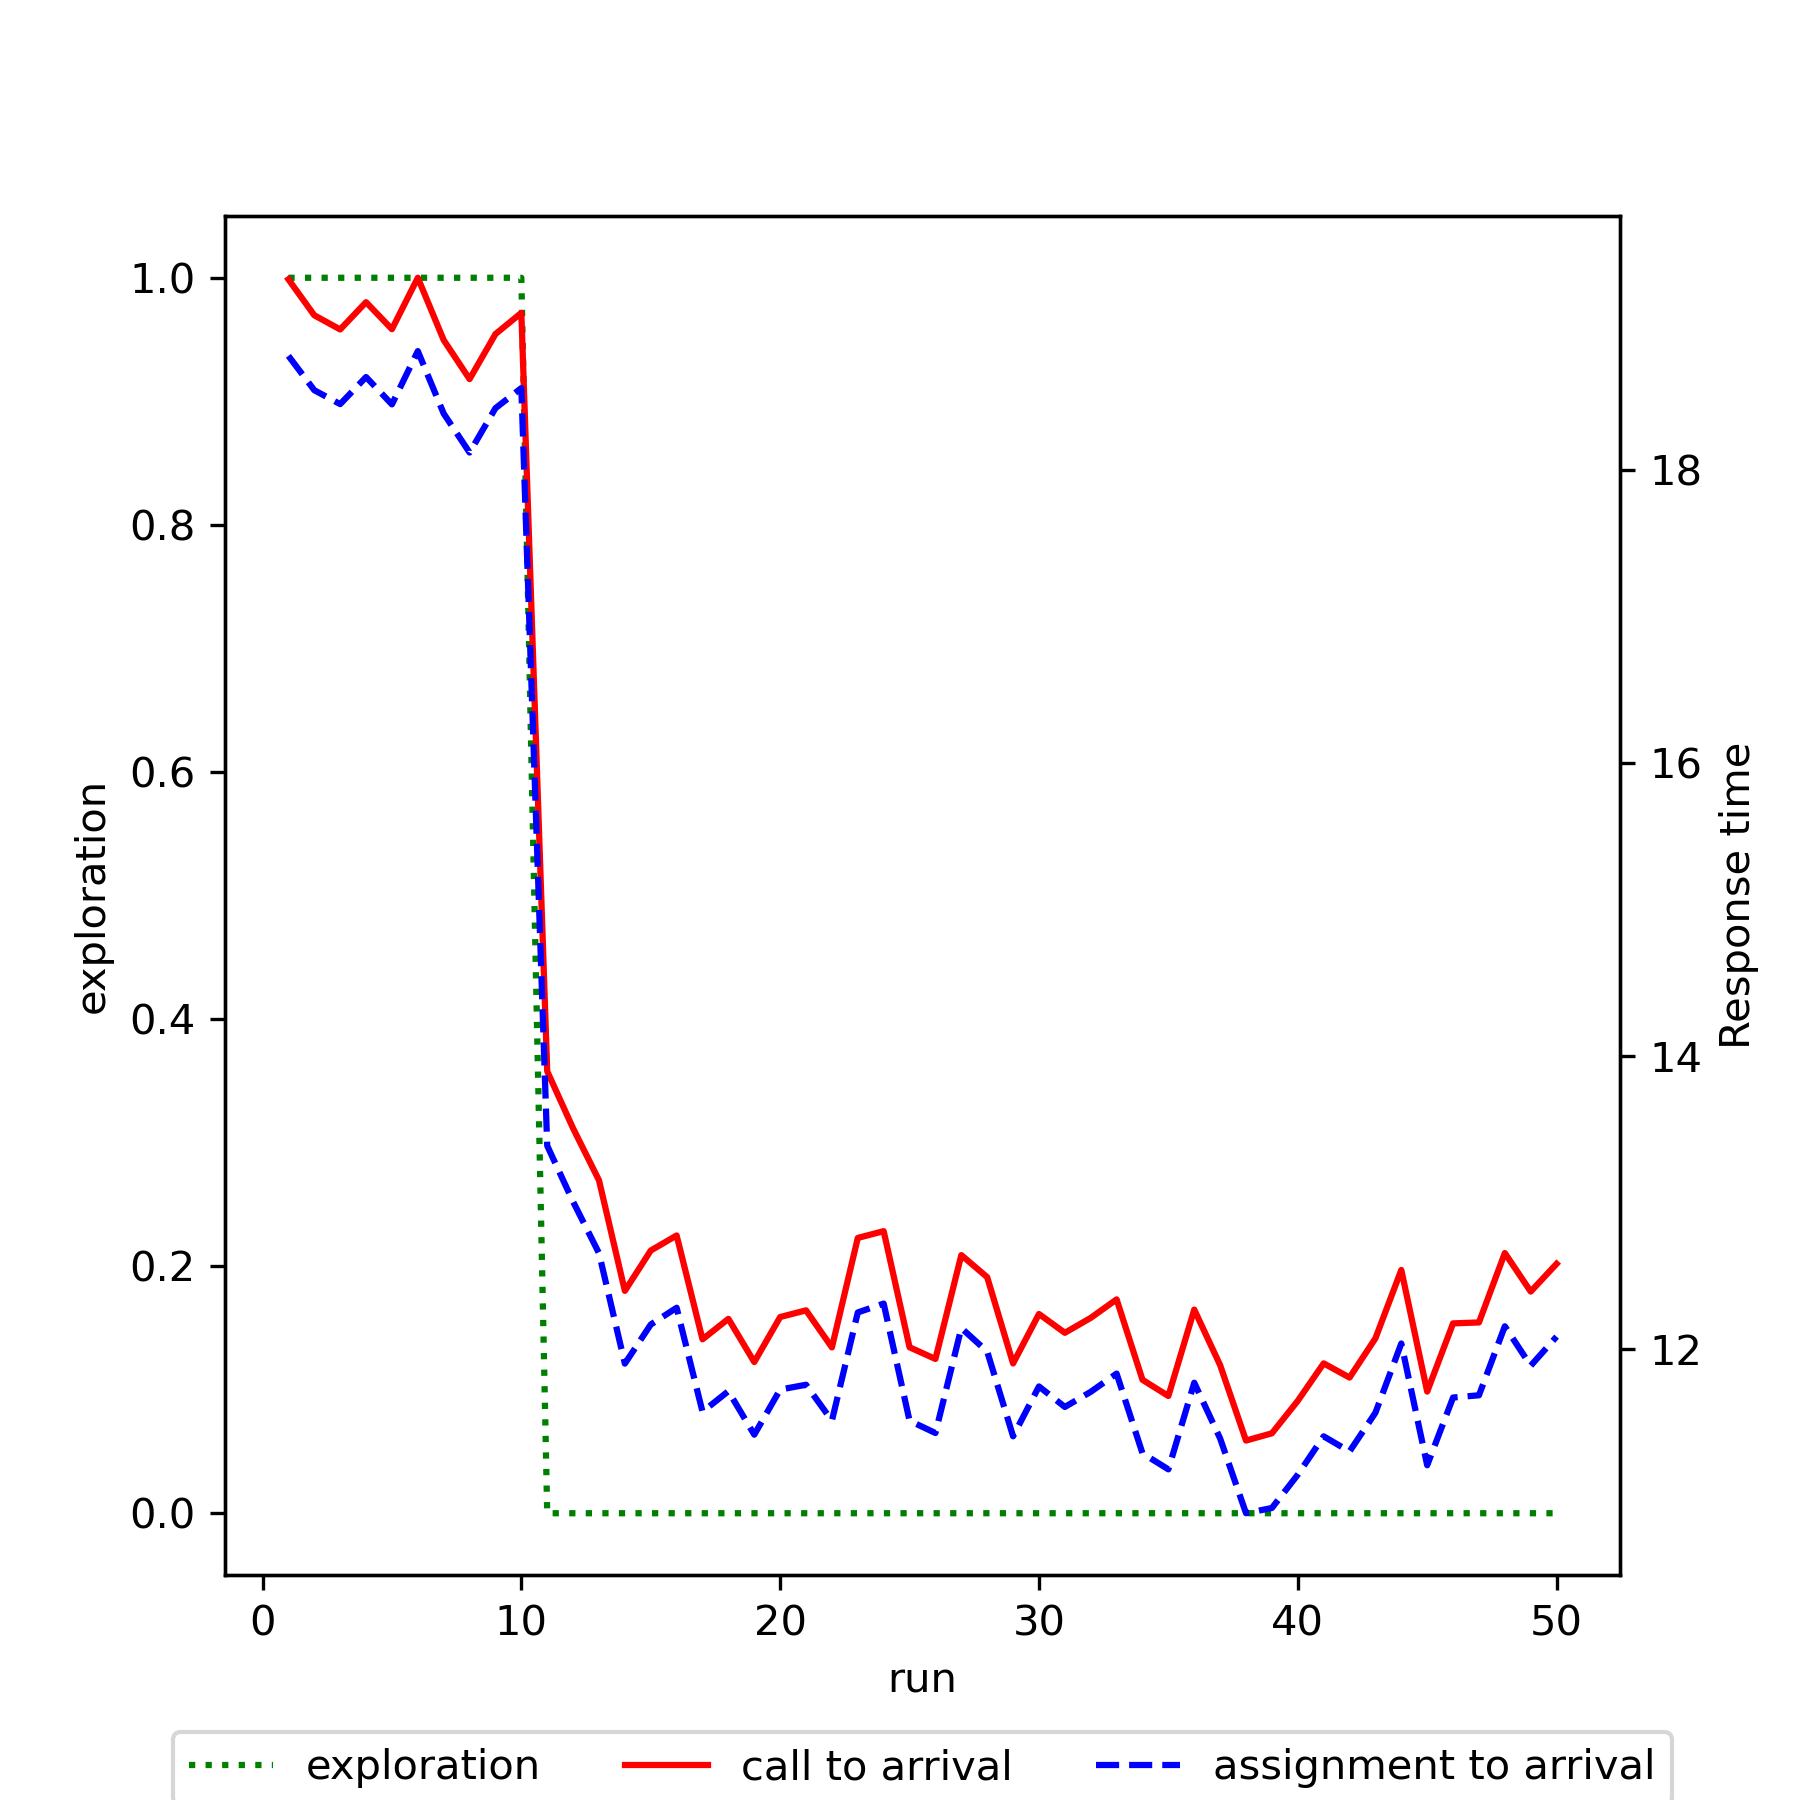

The file beside this chart, header and first rows:
run, exploration, mean_call_to_arrival, mean_assignment_to_arrival
1, 1.0, 19.3, 18.78
2, 1.0, 19.06, 18.55
3, 1.0, 18.96, 18.45
4, 1.0, 19.15, 18.64
5, 1.0, 18.96, 18.45
6, 1.0, 19.31, 18.81
7, 1.0, 18.89, 18.39
8, 1.0, 18.62, 18.12
9, 1.0, 18.93, 18.42
10, 1.0, 19.07, 18.56
11, 0.0, 13.9, 13.39
12, 0.0, 13.51, 13.01
13, 0.0, 13.15, 12.65
14, 0.0, 12.4, 11.9
15, 0.0, 12.67, 12.17
16, 0.0, 12.78, 12.28
17, 0.0, 12.07, 11.57
18, 0.0, 12.21, 11.71
19, 0.0, 11.91, 11.42
20, 0.0, 12.22, 11.72
21, 0.0, 12.26, 11.76
22, 0.0, 12.01, 11.51
23, 0.0, 12.76, 12.25
24, 0.0, 12.8, 12.31
25, 0.0, 12.01, 11.51
26, 0.0, 11.93, 11.43
27, 0.0, 12.64, 12.14
28, 0.0, 12.49, 11.98
29, 0.0, 11.9, 11.4
30, 0.0, 12.24, 11.74
31, 0.0, 12.11, 11.6
32, 0.0, 12.21, 11.71
33, 0.0, 12.34, 11.83
34, 0.0, 11.79, 11.29
35, 0.0, 11.68, 11.18
36, 0.0, 12.27, 11.77
37, 0.0, 11.89, 11.39
38, 0.0, 11.38, 10.88
39, 0.0, 11.42, 10.92
40, 0.0, 11.65, 11.14
41, 0.0, 11.9, 11.4
42, 0.0, 11.81, 11.3
43, 0.0, 12.07, 11.57
44, 0.0, 12.54, 12.04
45, 0.0, 11.71, 11.21
46, 0.0, 12.18, 11.67
47, 0.0, 12.18, 11.68
48, 0.0, 12.66, 12.16
49, 0.0, 12.39, 11.89
50, 0.0, 12.58, 12.08
